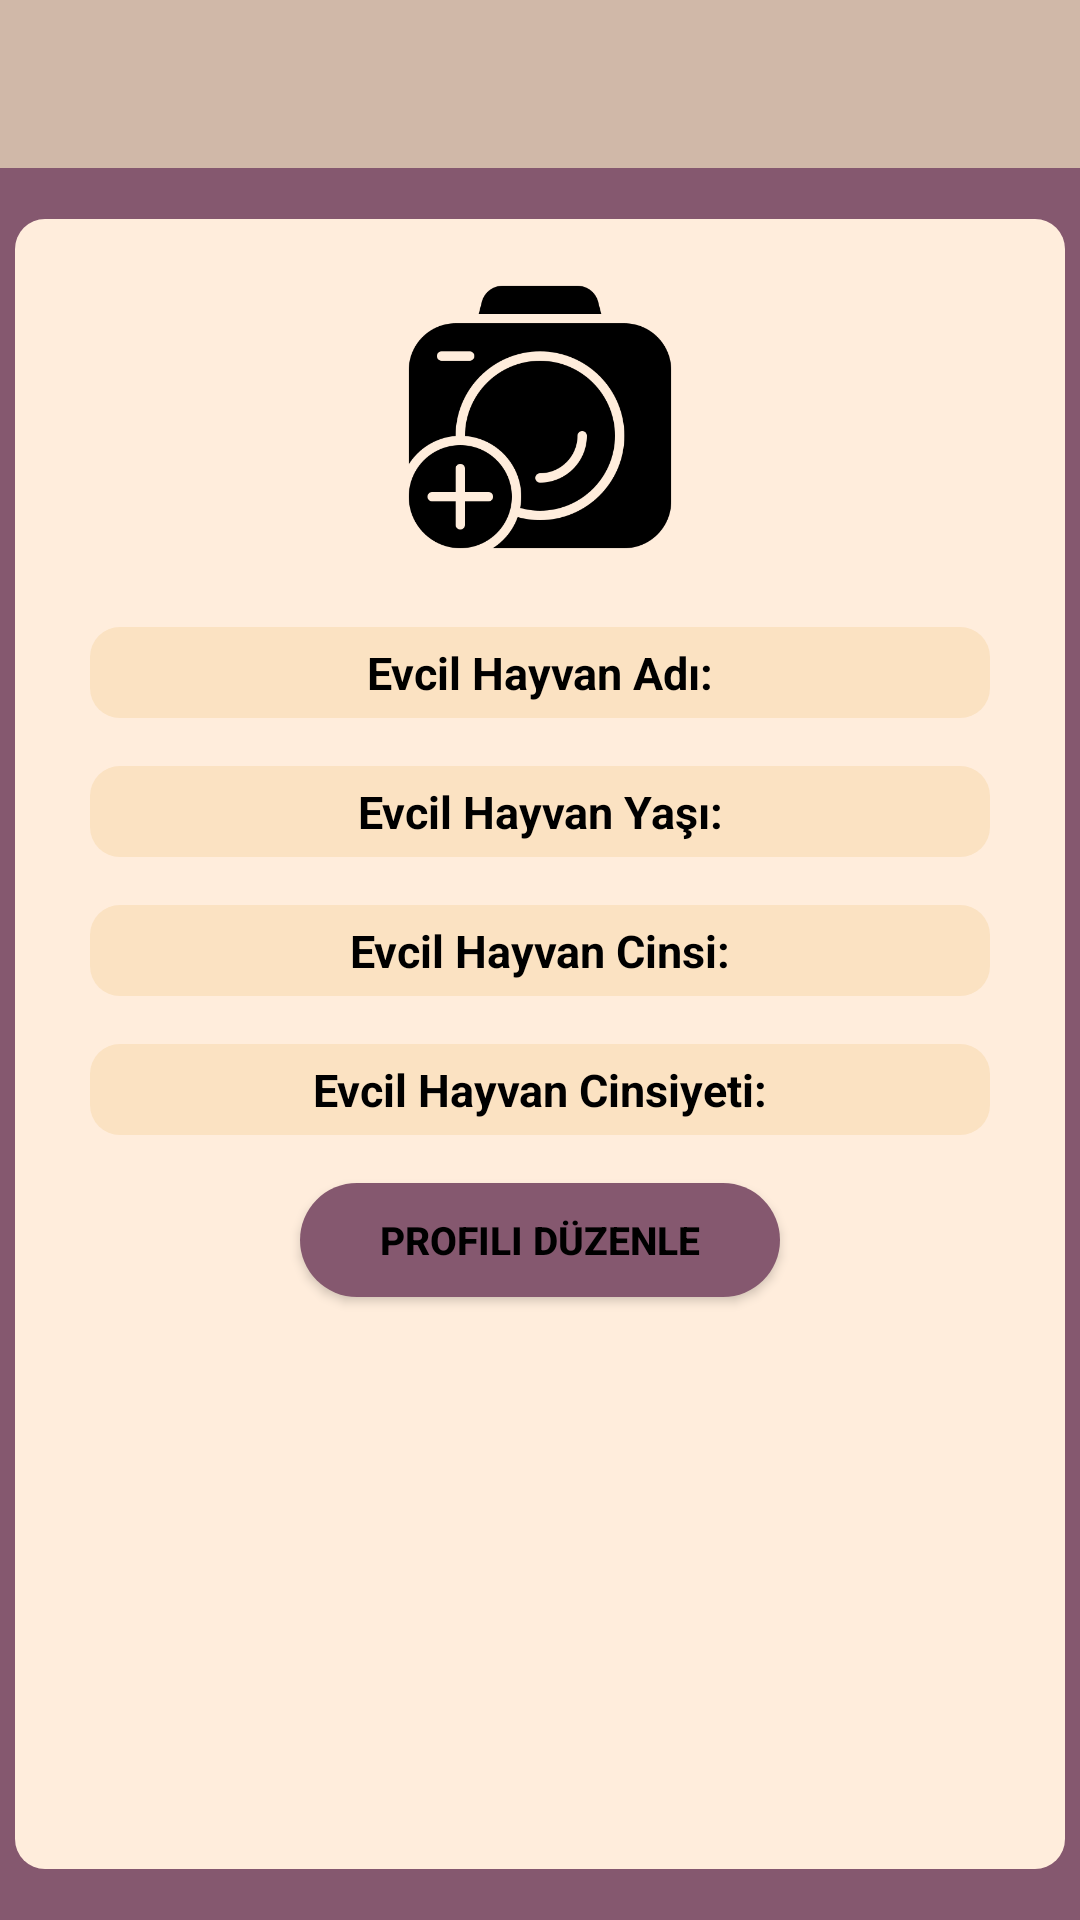

Layout XML and referenced resources for this Android screen:
<!-- AndroidManifest.xml: application theme Theme.PetsDeneme2 -->
<!-- res/layout/fragment_hayvan_profile_duzenle.xml -->
<?xml version="1.0" encoding="utf-8"?>
<androidx.constraintlayout.widget.ConstraintLayout xmlns:android="http://schemas.android.com/apk/res/android"
    xmlns:app="http://schemas.android.com/apk/res-auto"
    xmlns:tools="http://schemas.android.com/tools"
    android:layout_width="match_parent"
    android:layout_height="match_parent"
    android:background="#85586F"
    tools:context=".ui.fragment.HayvanProfileDuzenleFragment">

    <androidx.constraintlayout.widget.ConstraintLayout
        android:layout_width="350dp"
        android:layout_height="550dp"
        android:background="@drawable/background2"
        app:layout_constraintBottom_toBottomOf="parent"
        app:layout_constraintEnd_toEndOf="parent"
        app:layout_constraintHorizontal_bias="0.5"
        app:layout_constraintStart_toStartOf="parent"
        app:layout_constraintTop_toBottomOf="@+id/toolbarHayvanProfileDuzenle">

        <Button
            android:id="@+id/buttonHayvanProfilDuzenle"
            android:layout_width="160dp"
            android:layout_height="38dp"
            android:layout_marginTop="16dp"
            android:background="@drawable/button_background1"
            android:text="Profili Düzenle"
            android:textColor="@color/black"
            android:textSize="13sp"
            android:textStyle="bold"
            app:layout_constraintEnd_toEndOf="parent"
            app:layout_constraintStart_toStartOf="parent"
            app:layout_constraintTop_toBottomOf="@+id/editTextHayvanCinsiyetProfile"></Button>

        <EditText
            android:id="@+id/editTextHayvanAdProfile"
            android:layout_width="300dp"
            android:layout_height="wrap_content"
            android:layout_marginTop="20dp"
            android:background="@drawable/background3"
            android:gravity="center"
            android:hint="Evcil Hayvan Adı:"
            android:inputType="textMultiLine"
            android:padding="5dp"
            android:textColor="@color/black"
            android:textColorHint="@color/black"
            android:textSize="15sp"
            android:textStyle="bold"
            app:layout_constraintEnd_toEndOf="parent"
            app:layout_constraintHorizontal_bias="0.5"
            app:layout_constraintStart_toStartOf="parent"
            app:layout_constraintTop_toBottomOf="@+id/imageViewHayvanProfileDuzenle"></EditText>

        <EditText
            android:id="@+id/editTextHayvanCinsProfile"
            android:layout_width="300dp"
            android:layout_height="wrap_content"
            android:layout_marginTop="16dp"
            android:background="@drawable/background3"
            android:gravity="center"
            android:hint="Evcil Hayvan Cinsi:"
            android:inputType="textMultiLine"
            android:padding="5dp"
            android:textColor="@color/black"
            android:textColorHint="@color/black"
            android:textSize="15sp"
            android:textStyle="bold"
            app:layout_constraintEnd_toEndOf="parent"
            app:layout_constraintHorizontal_bias="0.5"
            app:layout_constraintStart_toStartOf="parent"
            app:layout_constraintTop_toBottomOf="@+id/editTextHayvanYasProfile"></EditText>

        <EditText
            android:id="@+id/editTextHayvanCinsiyetProfile"
            android:layout_width="300dp"
            android:layout_height="wrap_content"
            android:layout_marginTop="16dp"
            android:background="@drawable/background3"
            android:gravity="center"
            android:hint="Evcil Hayvan Cinsiyeti:"
            android:inputType="textMultiLine"
            android:padding="5dp"
            android:textColor="@color/black"
            android:textColorHint="@color/black"
            android:textSize="15sp"
            android:textStyle="bold"
            app:layout_constraintEnd_toEndOf="parent"
            app:layout_constraintHorizontal_bias="0.5"
            app:layout_constraintStart_toStartOf="parent"
            app:layout_constraintTop_toBottomOf="@+id/editTextHayvanCinsProfile"></EditText>

        <EditText
            android:id="@+id/editTextHayvanYasProfile"
            android:layout_width="300dp"
            android:layout_height="wrap_content"
            android:layout_marginTop="16dp"
            android:background="@drawable/background3"
            android:gravity="center"
            android:hint="Evcil Hayvan Yaşı:"
            android:inputType="textMultiLine"
            android:padding="5dp"
            android:textColor="@color/black"
            android:textColorHint="@color/black"
            android:textSize="15sp"
            android:textStyle="bold"
            app:layout_constraintEnd_toEndOf="parent"
            app:layout_constraintHorizontal_bias="0.5"
            app:layout_constraintStart_toStartOf="parent"
            app:layout_constraintTop_toBottomOf="@+id/editTextHayvanAdProfile"></EditText>

        <ImageView
            android:id="@+id/imageViewHayvanProfileDuzenle"
            android:layout_width="100dp"
            android:layout_height="100dp"
            android:layout_marginTop="16dp"
            android:src="@drawable/ic_camera"
            app:layout_constraintEnd_toEndOf="parent"
            app:layout_constraintHorizontal_bias="0.5"
            app:layout_constraintStart_toStartOf="parent"
            app:layout_constraintTop_toTopOf="parent" />
    </androidx.constraintlayout.widget.ConstraintLayout>

    <androidx.appcompat.widget.Toolbar
        android:id="@+id/toolbarHayvanProfileDuzenle"
        android:layout_width="0dp"
        android:layout_height="wrap_content"
        android:background="@color/backgorundToolbar"
        android:minHeight="?attr/actionBarSize"
        android:theme="?attr/actionBarTheme"
        app:layout_constraintEnd_toEndOf="parent"
        app:layout_constraintStart_toStartOf="parent"
        app:layout_constraintTop_toTopOf="parent" />

    <TextView
        android:id="@+id/textView17"
        android:layout_width="wrap_content"
        android:layout_height="wrap_content"
        android:layout_marginTop="20dp"
        android:layout_marginEnd="180dp"
        android:text="PETS"
        android:textColor="#000000"
        android:textSize="16sp"
        android:textStyle="bold"
        app:layout_constraintBottom_toBottomOf="@+id/toolbarHayvanProfileDuzenle"
        app:layout_constraintEnd_toEndOf="@+id/toolbarHayvanProfileDuzenle"
        app:layout_constraintStart_toEndOf="@+id/imageView10"
        app:layout_constraintTop_toTopOf="parent" />

    <ImageView
        android:id="@+id/imageView10"
        android:layout_width="38dp"
        android:layout_height="33dp"
        android:src="@drawable/ic_logo"
        app:layout_constraintBottom_toBottomOf="@+id/toolbarHayvanProfileDuzenle"
        app:layout_constraintEnd_toEndOf="@+id/toolbarHayvanProfileDuzenle"
        app:layout_constraintStart_toStartOf="@+id/toolbarHayvanProfileDuzenle"
        app:layout_constraintTop_toTopOf="@+id/toolbarHayvanProfileDuzenle" />


</androidx.constraintlayout.widget.ConstraintLayout>
<!-- resources referenced by this layout -->
<resources>
  <color name="backgorundToolbar">#D0B8A8</color>
  <color name="black">#FF000000</color>
  <!-- drawable background2 (drawable) -->
  <?xml version="1.0" encoding="utf-8"?>
  <shape xmlns:android="http://schemas.android.com/apk/res/android"
      android:shape="rectangle">
  
      <solid android:color="#FFEDDC"></solid>
      <corners android:radius="10dp"></corners>
  
  
  </shape>
  <!-- drawable background3 (drawable) -->
  <?xml version="1.0" encoding="utf-8"?>
  <shape xmlns:android="http://schemas.android.com/apk/res/android"
      android:shape="rectangle">
  
      <solid android:color="#FBE2C2"></solid>
      <corners android:radius="10dp"></corners>
  
  
  
  </shape>
  <!-- drawable button_background1 (drawable) -->
  <?xml version="1.0" encoding="utf-8"?>
  <shape xmlns:android="http://schemas.android.com/apk/res/android"
      android:shape="rectangle">
  
      <corners android:radius="26dp"></corners>
      <solid android:color="#85586F"></solid>
  </shape>
  <!-- drawable ic_camera: png bitmap (drawable, 16581 bytes) -->
  <style name="Theme.PetsDeneme2" parent="Theme.MaterialComponents.DayNight.DarkActionBar">
          
          <item name="colorPrimary">@color/purple_500</item>
          <item name="colorPrimaryVariant">@color/purple_700</item>
          <item name="colorOnPrimary">@color/white</item>
          
          <item name="colorSecondary">@color/teal_200</item>
          <item name="colorSecondaryVariant">@color/teal_700</item>
          <item name="colorOnSecondary">@color/black</item>
          
          <item name="android:statusBarColor" tools:targetApi="l">?attr/colorPrimaryVariant</item>
          
  
          <item name="windowNoTitle">true</item>
          <item name="windowActionBar">false</item>
  
          <item name="android:textColor">@color/black</item>
  
  
      </style>
  <color name="purple_500">#85586F</color>
  <color name="purple_700">#85586F</color>
  <color name="white">#FFFFFFFF</color>
  <color name="teal_200">#FF03DAC5</color>
  <color name="teal_700">#FF018786</color>
</resources>
